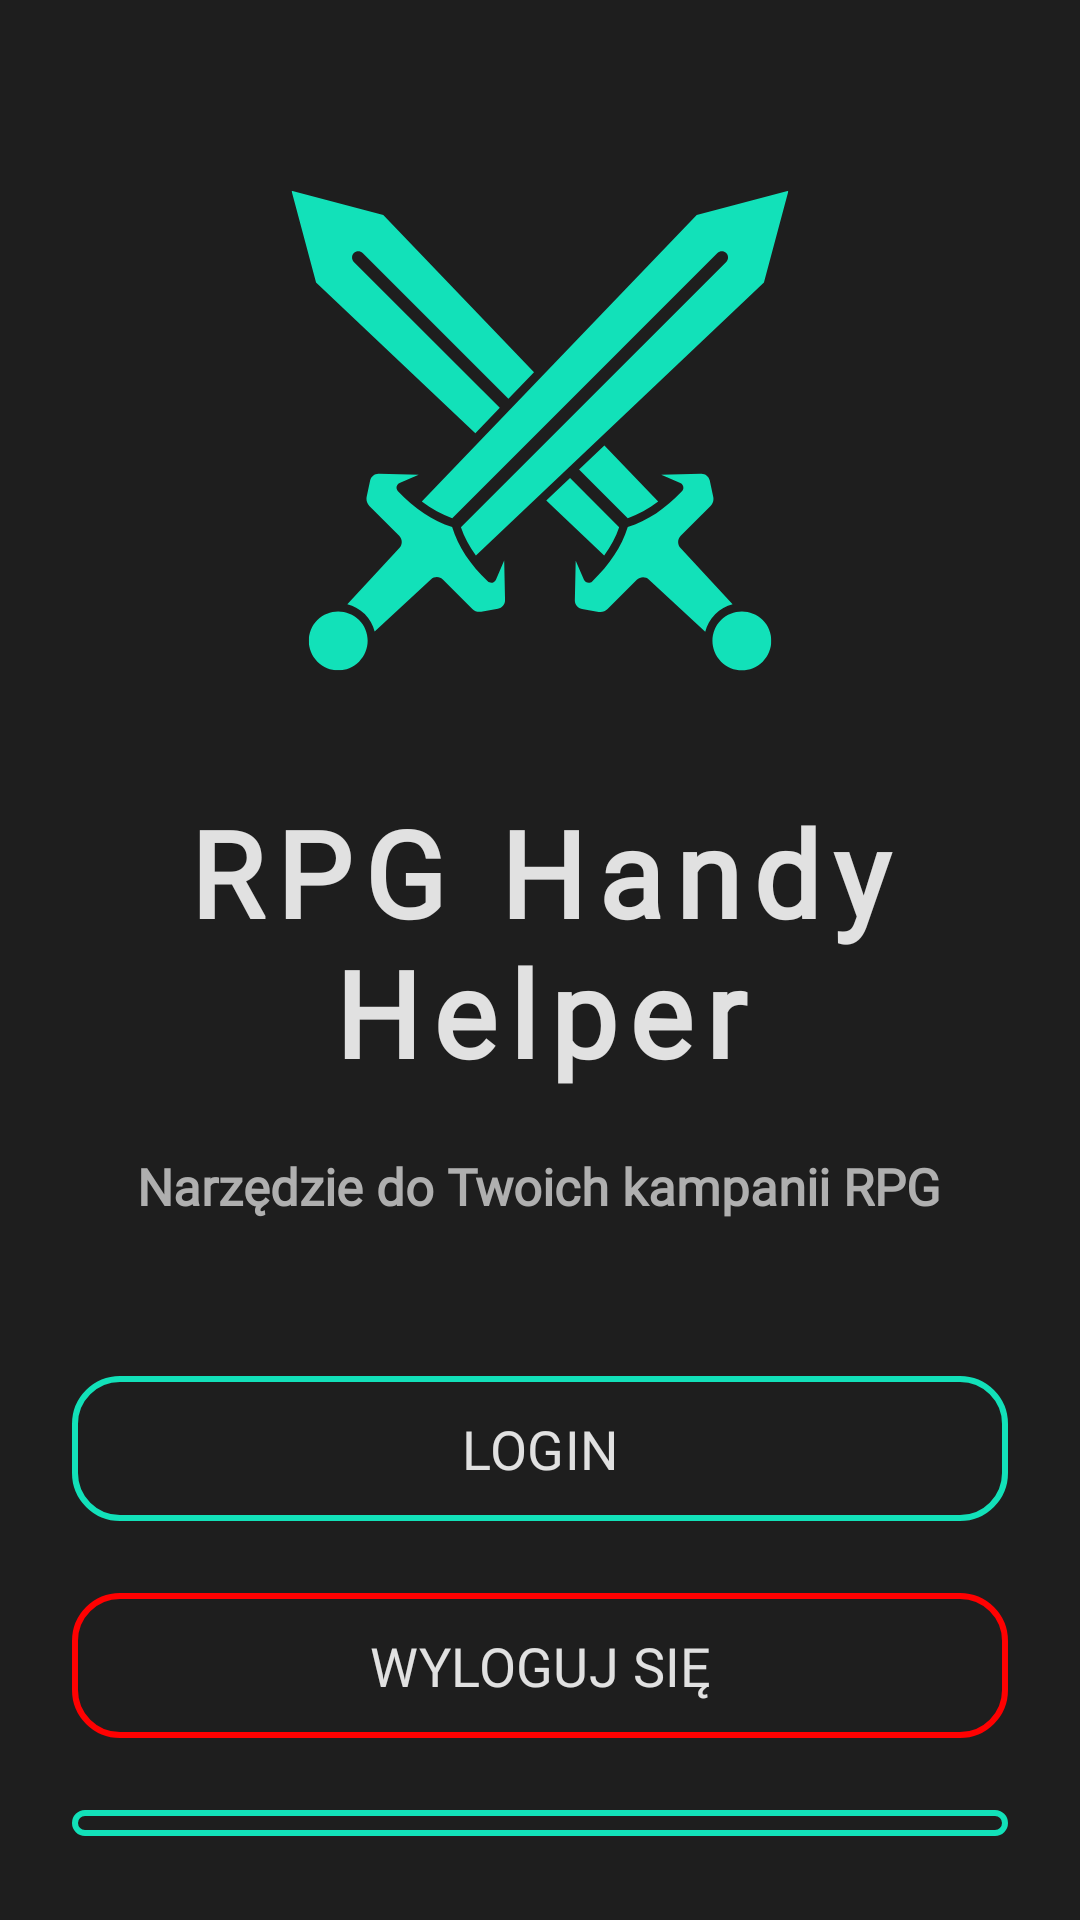

Reconstruct the res/layout file that produces this screen, plus the resources it refers to.
<!-- AndroidManifest.xml: application theme Theme.RPGDiceApp -->
<!-- res/layout/activity_main.xml -->
<LinearLayout xmlns:android="http://schemas.android.com/apk/res/android"
    xmlns:app="http://schemas.android.com/apk/res-auto"
    android:layout_width="match_parent"
    android:layout_height="match_parent"
    android:background="@color/background"
    android:orientation="vertical"
    android:gravity="top|center_horizontal"
    android:padding="24dp">

    <ImageView
        android:layout_width="240dp"
        android:layout_height="240dp"
        android:src="@drawable/logo_dark"
        app:tint="@color/accent"
        android:contentDescription="Logo" />

    <TextView
        android:layout_width="wrap_content"
        android:layout_height="wrap_content"
        android:text="RPG Handy Helper"
        android:textColor="@color/textPrimary"
        android:textSize="40sp"
        android:fontFamily="@font/league_spartan_bold"
        android:textStyle="bold"
        android:letterSpacing="0.1"
        android:lineSpacingExtra="0dp"
        android:gravity="center"
        android:layout_marginBottom="20dp" />


    <TextView
        android:layout_width="wrap_content"
        android:layout_height="wrap_content"
        android:text="Narzędzie do Twoich kampanii RPG"
        android:textColor="@color/textSecondary"
        android:textSize="17sp"
        android:textStyle="bold"
        android:gravity="center"
        android:fontFamily="@font/league_spartan_bold"
        android:layout_marginBottom="32dp" />

    <com.google.android.material.button.MaterialButton
        android:id="@+id/loginButtonMain"
        android:layout_width="match_parent"
        android:layout_height="wrap_content"
        android:layout_marginTop="16dp"
        android:fontFamily="@font/jetbrains_mono"
        android:paddingHorizontal="16dp"
        android:paddingVertical="12dp"
        android:text="LOGIN"
        android:textAllCaps="true"
        android:textColor="@color/textPrimary"
        android:textSize="18sp"
        app:backgroundTint="@android:color/transparent"
        app:cornerRadius="16dp"
        app:strokeColor="@color/accent"
        app:strokeWidth="2dp" />

    
    <com.google.android.material.button.MaterialButton
        android:id="@+id/logoutButton"
        android:layout_width="match_parent"
        android:layout_height="wrap_content"
        android:layout_marginTop="16dp"
        android:fontFamily="@font/jetbrains_mono"
        android:paddingHorizontal="16dp"
        android:paddingVertical="12dp"
        android:text="Wyloguj się"
        android:textAllCaps="true"
        android:textColor="@color/textPrimary"
        android:textSize="18sp"
        app:backgroundTint="@android:color/transparent"
        app:cornerRadius="16dp"
        app:strokeColor="@color/red"
        app:strokeWidth="2dp" />


    <com.google.android.material.button.MaterialButton
        android:id="@+id/registerButtonMain"
        android:text="REJESTRACJA"
        android:textColor="@color/textPrimary"
        android:layout_width="match_parent"
        android:layout_height="wrap_content"
        android:textAllCaps="true"
        android:fontFamily="@font/jetbrains_mono"
        android:textSize="18sp"
        app:strokeColor="@color/accent"
        app:strokeWidth="2dp"
        app:cornerRadius="16dp"
        android:paddingVertical="12dp"
        android:paddingHorizontal="16dp"
        app:backgroundTint="@android:color/transparent"
        android:layout_marginTop="16dp"/>

    <com.google.android.material.button.MaterialButton
        android:id="@+id/profileButton"
        android:layout_width="match_parent"
        android:layout_height="wrap_content"
        android:text="PROFIL"
        android:textColor="@color/textPrimary"
        android:textAllCaps="true"
        android:fontFamily="@font/jetbrains_mono"
        android:textSize="18sp"
        app:strokeColor="@color/accent"
        app:strokeWidth="2dp"
        app:cornerRadius="16dp"
        android:paddingVertical="12dp"
        android:paddingHorizontal="16dp"
        app:backgroundTint="@android:color/transparent"
        android:layout_marginTop="16dp"/>

    <com.google.android.material.button.MaterialButton
        android:id="@+id/diceButton"
        android:text="KOSTKA"
        android:textColor="@color/textPrimary"
        android:layout_width="match_parent"
        android:layout_height="wrap_content"
        android:textAllCaps="true"
        android:fontFamily="@font/jetbrains_mono"
        android:textSize="18sp"
        app:strokeColor="@color/accent"
        app:strokeWidth="2dp"
        app:cornerRadius="16dp"
        android:paddingVertical="12dp"
        android:paddingHorizontal="16dp"
        app:backgroundTint="@android:color/transparent"
        android:layout_marginTop="16dp"/>
</LinearLayout>
<!-- resources referenced by this layout -->
<resources>
  <color name="accent">#12E1B9</color>
  <color name="background">#1E1E1E</color>
  <color name="red">#FF0101</color>
  <color name="textPrimary">#E1E1E1</color>
  <color name="textSecondary">#AFAFAF</color>
  <!-- drawable logo_dark: vector/xml drawable (drawable, 3050 chars, omitted) -->
  <style name="Theme.RPGDiceApp" parent="Base.Theme.RPGDiceApp" />
  <style name="Base.Theme.RPGDiceApp" parent="Theme.Material3.DayNight.NoActionBar">
          
          
      </style>
</resources>
